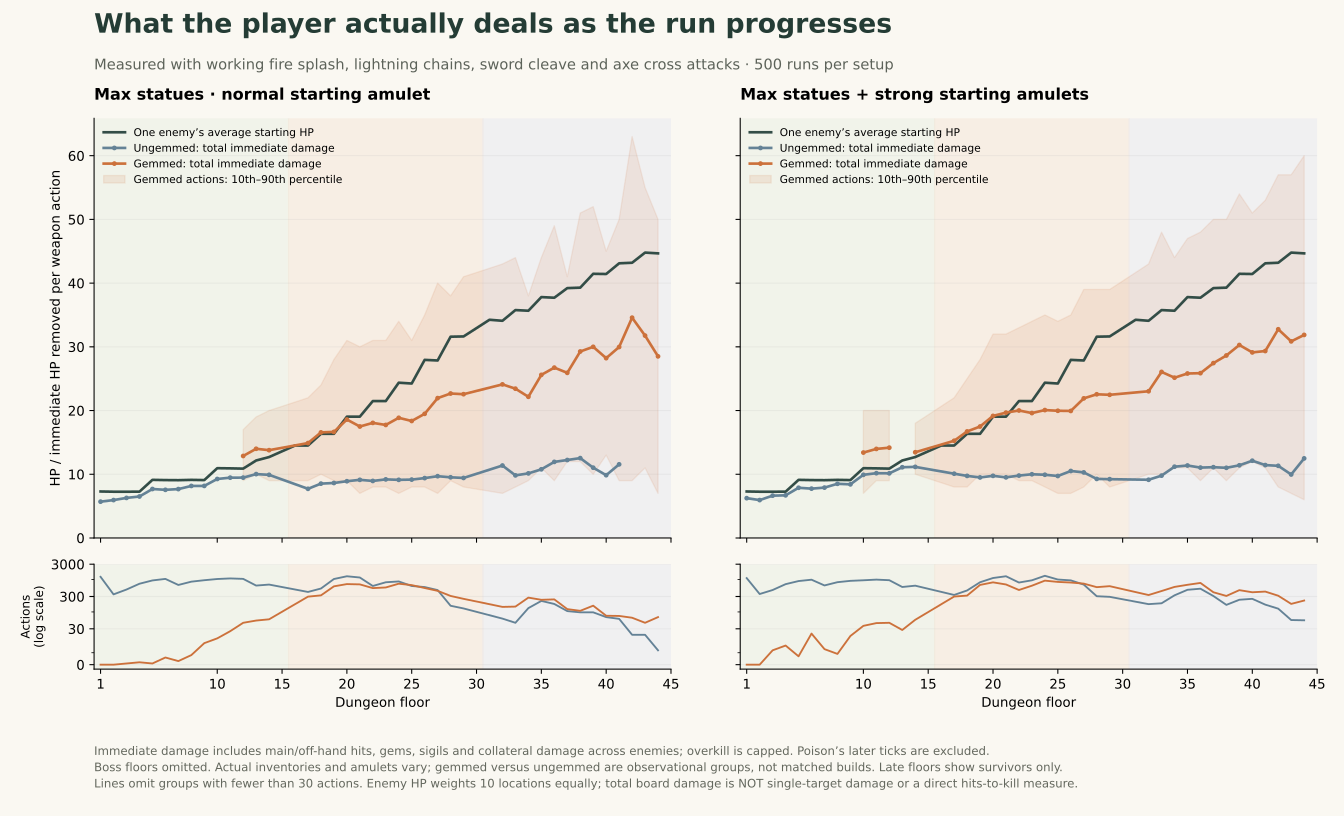

Source data for this figure (header and first rows):
setup, floor, kind, actions, mean, median, p10, p90, primary, hidden, targets, preparedMainHit
max, 1, all, 1220, 5.7, 6, 1, 8, 5.7, 0, 0.968, 8.302
max, 1, plain, 1220, 5.7, 6, 1, 8, 5.7, 0, 0.968, 8.302
max, 2, all, 349, 5.948, 6, 3, 8, 5.948, 0, 0.9771, 8.458
max, 2, plain, 349, 5.948, 6, 3, 8, 5.948, 0, 0.9771, 8.458
max, 3, all, 494, 6.291, 6, 3, 10, 6.285, 0, 0.9717, 8.7
max, 3, plain, 493, 6.288, 6, 3, 10, 6.282, 0, 0.9716, 8.698
max, 3, gemmed, 1, 8, 8, 8, 8, 8, 0, 1, 10
max, 4, all, 747, 6.514, 6, 3, 10, 6.503, 0, 0.9826, 8.764
max, 4, plain, 745, 6.51, 6, 3, 10, 6.503, 0, 0.9812, 8.762
max, 4, gemmed, 2, 8, 10, 6, 6, 6.5, 0, 1.5, 9.5
max, 5, all, 944, 7.685, 8, 3, 12, 7.651, 0.006356, 0.982, 9.107
max, 5, plain, 943, 7.686, 8, 3, 12, 7.652, 0.006363, 0.982, 9.105
max, 5, gemmed, 1, 7, 7, 7, 7, 7, 0, 1, 11
max, 6, all, 1058, 7.56, 7, 3, 11, 7.551, 0, 0.9839, 9.157
max, 6, plain, 1052, 7.558, 7, 3, 11, 7.554, 0, 0.9829, 9.146
max, 6, gemmed, 6, 8, 9, 0, 10, 7, 0, 1.167, 11
max, 7, all, 686, 7.687, 7, 3, 13, 7.673, 0, 0.9781, 9.294
max, 7, plain, 683, 7.672, 7, 3, 13, 7.672, 0, 0.9736, 9.291
max, 7, gemmed, 3, 11, 13, 7, 13, 8, 0, 2, 10
max, 8, all, 872, 8.192, 8, 4, 13, 8.175, 0, 0.9828, 9.397
max, 8, plain, 864, 8.167, 8, 4, 13, 8.159, 0, 0.9803, 9.397
max, 8, gemmed, 8, 10.88, 11, 8, 13, 10, 0, 1.25, 9.375
max, 9, all, 976, 8.227, 8, 4, 13, 8.176, 0.003074, 0.9939, 9.433
max, 9, plain, 958, 8.172, 8, 4, 13, 8.172, 0, 0.9791, 9.421
max, 9, gemmed, 18, 11.17, 12, 6, 16, 8.389, 0.1667, 1.778, 10.11
max, 10, all, 1066, 9.322, 9, 3, 15, 9.25, 0, 0.9916, 9.508
max, 10, plain, 1044, 9.26, 9, 3, 15, 9.24, 0, 0.977, 9.487
max, 10, gemmed, 22, 12.27, 13, 9, 15, 9.682, 0, 1.682, 10.5
max, 11, all, 1116, 9.557, 9, 4, 15, 9.513, 0.002688, 0.9955, 9.612
max, 11, plain, 1088, 9.468, 9, 4, 15, 9.457, 0, 0.9862, 9.601
max, 11, gemmed, 28, 13.04, 12, 9, 16, 11.71, 0.1071, 1.357, 10.04
max, 12, all, 1100, 9.615, 9, 4, 15, 9.518, 0.01091, 1.008, 9.649
max, 12, plain, 1054, 9.472, 9, 4, 15, 9.465, 0, 0.9839, 9.624
max, 12, gemmed, 46, 12.87, 12, 9, 17, 10.74, 0.2609, 1.565, 10.22
max, 13, all, 708, 10.33, 10, 3, 17, 10.16, 0.01271, 1.032, 9.919
max, 13, plain, 654, 10.02, 10, 2, 17, 10, 0, 0.9862, 9.859
max, 13, gemmed, 54, 14, 13, 10, 19, 12.09, 0.1667, 1.593, 10.65
max, 14, all, 761, 10.21, 10, 2, 17, 9.992, 0.02497, 1.029, 10.01
max, 14, plain, 702, 9.912, 10, 2, 17, 9.889, 0, 0.9772, 9.966
max, 14, gemmed, 59, 13.78, 14, 9, 20, 11.22, 0.322, 1.644, 10.49
max, 17, all, 712, 10.71, 11, 2, 20, 9.229, 0.08989, 1.295, 10.18
max, 17, plain, 415, 7.716, 8, 1, 15, 7.272, 0.007229, 1.029, 9.966
max, 17, gemmed, 297, 14.9, 14, 9, 22, 11.96, 0.2054, 1.667, 10.47
max, 18, all, 855, 11.59, 11, 2, 21, 10.49, 0.08772, 1.235, 10.17
max, 18, plain, 530, 8.53, 9, 2, 15, 8.294, 0, 1.017, 9.979
max, 18, gemmed, 325, 16.57, 16, 10, 24, 14.07, 0.2308, 1.591, 10.47
max, 19, all, 1663, 11.62, 11, 2, 22, 9.887, 0.2014, 1.292, 10.21
max, 19, plain, 1044, 8.63, 9, 2, 15, 8.145, 0.04119, 1.052, 10.01
max, 19, gemmed, 619, 16.65, 15, 9, 28, 12.83, 0.4717, 1.696, 10.53
max, 20, all, 1997, 12.43, 11, 3, 25, 10.57, 0.1492, 1.302, 10.25
max, 20, plain, 1270, 8.907, 9, 2, 15, 8.44, 0, 1.048, 10.06
max, 20, gemmed, 727, 18.59, 17, 9, 31, 14.28, 0.4099, 1.746, 10.58
max, 21, all, 1874, 12.31, 11, 3, 24, 10.52, 0.2337, 1.29, 10.36
max, 21, plain, 1162, 9.126, 10, 2, 15, 8.6, 0.01033, 1.062, 10.14
max, 21, gemmed, 712, 17.49, 16, 7, 30, 13.65, 0.5983, 1.663, 10.71
max, 22, all, 1181, 13.16, 11, 3, 25, 10.9, 0.2794, 1.338, 10.4
max, 22, plain, 635, 8.951, 9, 2, 16, 8.498, 0.01575, 1.036, 10.07
max, 22, gemmed, 546, 18.06, 17, 8, 31, 13.7, 0.5861, 1.689, 10.78
max, 23, all, 1399, 12.68, 11, 3, 25, 10.71, 0.3595, 1.297, 10.42
max, 23, plain, 828, 9.196, 10, 2, 16, 8.751, 0.07005, 1.042, 10.28
... 176 more rows
